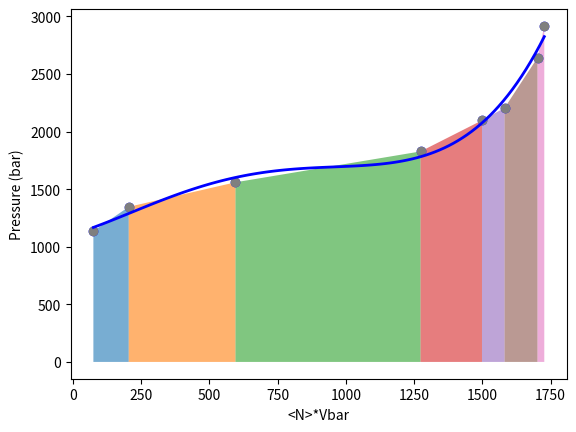

Python code for this plot:
import numpy as np
import matplotlib.pyplot as plt


#c partial molar volume vbar for methanol at 298.15 K
###Constants:
a0=0.0771323
a1=-0.0184755
a2=0.00120936
an0=223.7
akT=.41145e-20
vbar0=(25*25*25)/an0

print("\nWork Calculations from Graphene graphs, 6 Angstroms: Extrusion\n")

#pressure in bar = i in increments of 1 bar
pbulk = np.array([1135.4076, 1347.0362, 1559.9907, 1827.9638, 2097.8317, 2206.2922, 2642.9639, 2918.1102])
nmol = np.array([1.2, 3.3, 9.7, 21, 25, 26.5, 29, 29.7])

an = an0 + (a0*pbulk) + (a1*pbulk**1.2) + (a2*pbulk**1.4)


#vbar will be expressed in angstrom*3 and number density in nm**-3
vbar = (25*25*25)/an
rho = 1/(vbar*1000)

vol = vbar*nmol

for i in range(len(vol) - 1):
    x = [vol[i], vol[i+1]]
    y = [pbulk[i], pbulk[i+1]]
    
    plt.fill_between(x, y, alpha=0.6)


degree = 4 

coefficients = np.polyfit(vol, pbulk, degree)
vol_smooth = np.linspace(min(vol), max(vol), 100)
pbulk_fitted = np.polyval(coefficients, vol_smooth)

plt.scatter(vol, pbulk, label='Original points', color='blue')
plt.plot(vol_smooth, pbulk_fitted, color='blue', label=f'Degree {degree} fit', linewidth=2)
plt.xlabel('<N>*Vbar')
plt.ylabel('Pressure (bar)')



#print(f"Coefficients: {coefficients}")

integral_coefficients = np.polyint(coefficients)

print("<N>*Vbar points: ",vol,"\n")



# Work integral from min(vol) to max(vol)
integral_value = np.polyval(integral_coefficients, max(vol)) - \
                 np.polyval(integral_coefficients, min(vol))

print(f"Definite integral from {min(vol):.3f} to {max(vol):.3f} = {integral_value:.6f} Joules")


plt.scatter(vol,pbulk,label = 'My points')
plt.xlabel('<N>*Vbar'), plt.ylabel('Pressure (bar)')


W = np.trapezoid(pbulk, vol)
print(f"Trapezoidal integral from {min(vol):.3f} to {max(vol):.3f} = ", W, " Joules\n\n")

plt.show()
